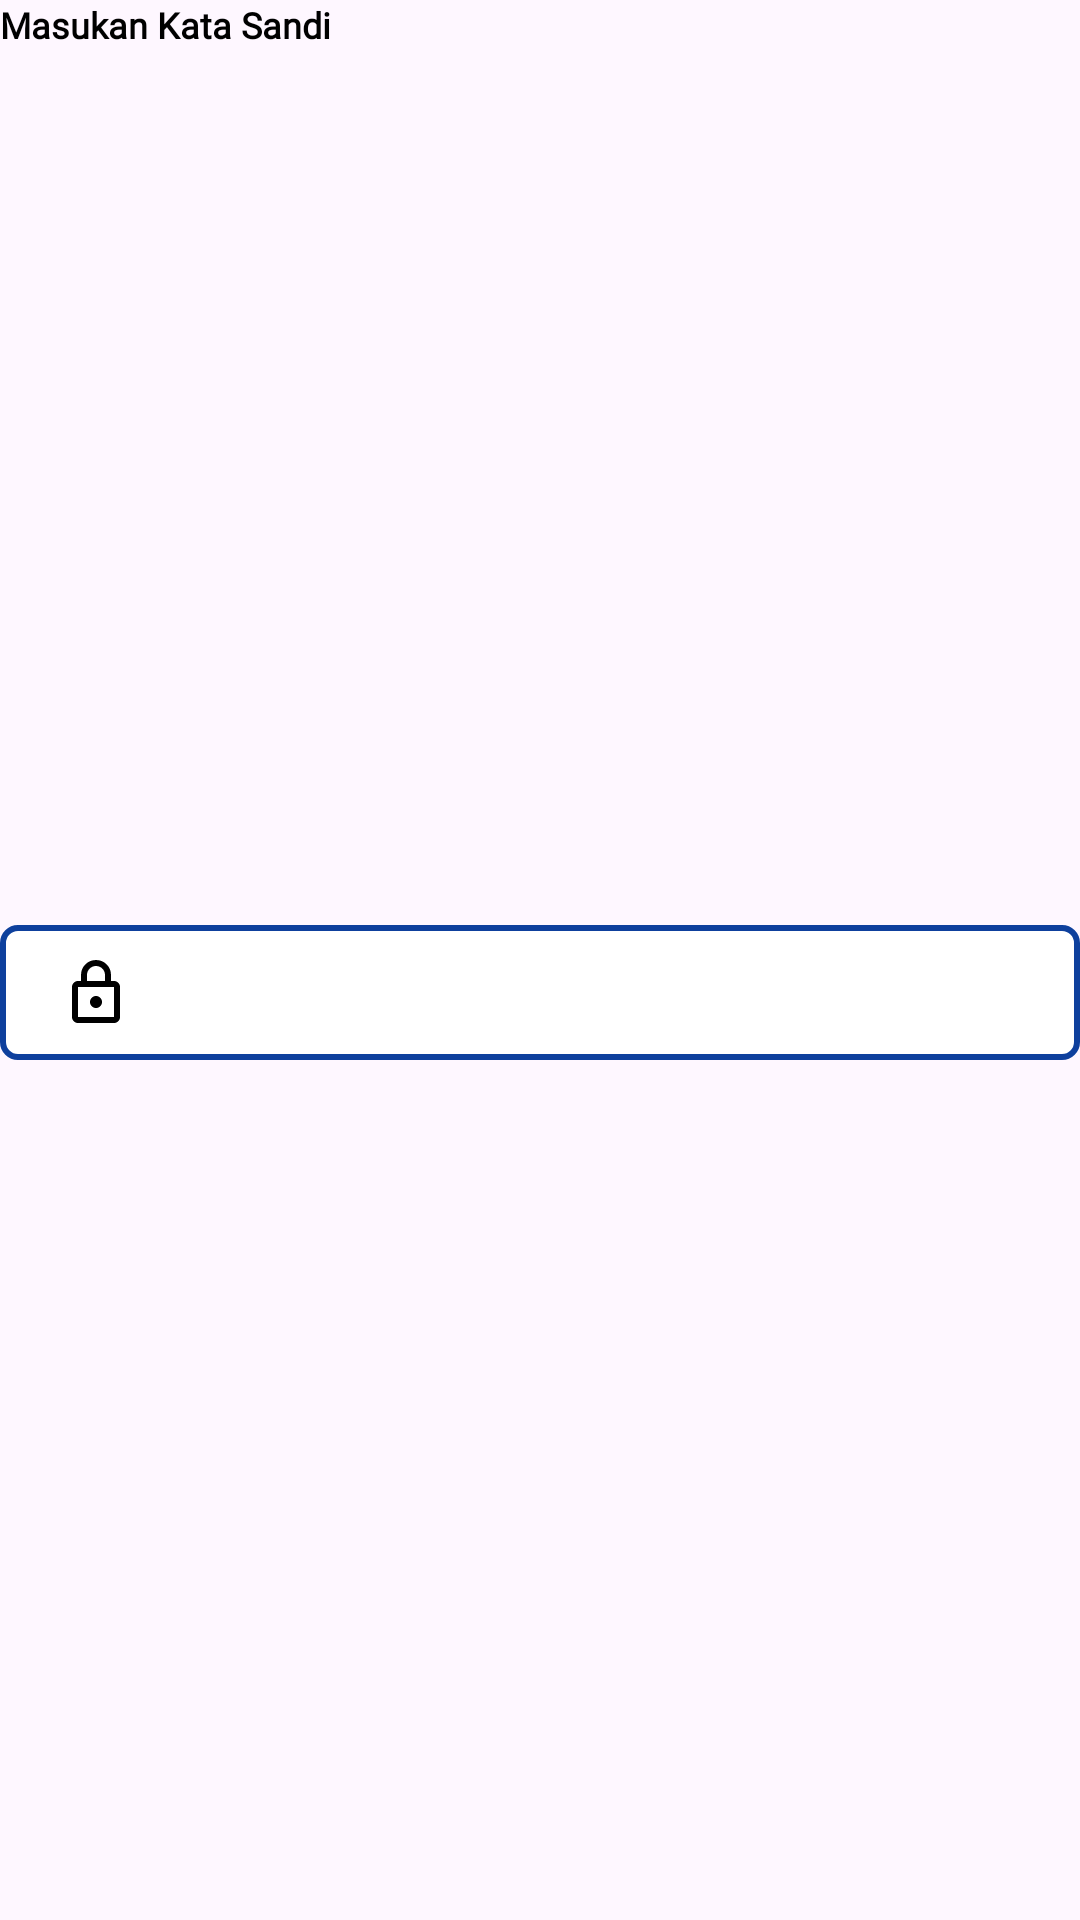

Write the Android layout XML for this screen, with the resource values it uses.
<!-- AndroidManifest.xml: application theme Theme.DompeKid -->
<!-- res/layout/component_password_edttx_box.xml -->
<?xml version="1.0" encoding="utf-8"?>
<androidx.constraintlayout.widget.ConstraintLayout xmlns:android="http://schemas.android.com/apk/res/android"
    xmlns:app="http://schemas.android.com/apk/res-auto"
    android:layout_width="match_parent"
    android:layout_height="wrap_content">


    <TextView
        android:id="@+id/edtTxtPassTitle"
        android:layout_width="wrap_content"
        android:layout_height="wrap_content"
        android:fontFamily="@font/open_sans_bold"
        android:textStyle="bold"
        android:textColor="@color/black"
        android:text="Masukan Kata Sandi"
        android:textSize="12sp"
        app:layout_constraintStart_toStartOf="parent"
        app:layout_constraintTop_toTopOf="parent" />

    <androidx.constraintlayout.widget.ConstraintLayout
        android:layout_width="match_parent"
        android:layout_height="wrap_content"
        android:layout_marginTop="5dp"
        android:background="@drawable/login_edttxt_box"
        app:layout_constraintBottom_toBottomOf="parent"
        app:layout_constraintEnd_toEndOf="parent"
        app:layout_constraintStart_toStartOf="parent"
        app:layout_constraintTop_toBottomOf="@id/edtTxtPassTitle">

        <EditText
            android:id="@+id/edttxtPassLogin"
            android:inputType="textPassword"
            android:layout_width="0dp"
            android:layout_height="45dp"
            android:textSize="12sp"
            android:layout_marginStart="22dp"
            android:layout_marginEnd="35dp"
            android:background="@null"
            app:layout_constraintBottom_toBottomOf="parent"
            app:layout_constraintEnd_toEndOf="parent"
            app:layout_constraintStart_toEndOf="@id/ivPassIconLogin"
            app:layout_constraintTop_toTopOf="parent" />

        <ImageView
            android:id="@+id/ivPassIconLogin"
            android:layout_width="wrap_content"
            android:layout_height="wrap_content"
            android:layout_marginStart="20dp"
            android:src="@drawable/lock_icon_vector"
            app:layout_constraintBottom_toBottomOf="parent"
            app:layout_constraintStart_toStartOf="parent"
            app:layout_constraintTop_toTopOf="parent" />

    </androidx.constraintlayout.widget.ConstraintLayout>
</androidx.constraintlayout.widget.ConstraintLayout>
<!-- resources referenced by this layout -->
<resources>
  <color name="black">#FF000000</color>
  <!-- drawable lock_icon_vector (drawable) -->
  <vector xmlns:android="http://schemas.android.com/apk/res/android"
      android:width="24dp"
      android:height="24dp"
      android:viewportWidth="24"
      android:viewportHeight="24">
    <path
        android:pathData="M6,22C5.45,22 4.979,21.804 4.588,21.413C4.196,21.021 4,20.55 4,20V10C4,9.45 4.196,8.979 4.588,8.587C4.979,8.196 5.45,8 6,8H7V6C7,4.617 7.488,3.437 8.463,2.462C9.438,1.487 10.617,1 12,1C13.383,1 14.563,1.487 15.538,2.462C16.513,3.437 17,4.617 17,6V8H18C18.55,8 19.021,8.196 19.413,8.587C19.804,8.979 20,9.45 20,10V20C20,20.55 19.804,21.021 19.413,21.413C19.021,21.804 18.55,22 18,22H6ZM6,20H18V10H6V20ZM12,17C12.55,17 13.021,16.804 13.413,16.413C13.804,16.021 14,15.55 14,15C14,14.45 13.804,13.979 13.413,13.587C13.021,13.196 12.55,13 12,13C11.45,13 10.979,13.196 10.588,13.587C10.196,13.979 10,14.45 10,15C10,15.55 10.196,16.021 10.588,16.413C10.979,16.804 11.45,17 12,17ZM9,8H15V6C15,5.167 14.708,4.458 14.125,3.875C13.542,3.292 12.833,3 12,3C11.167,3 10.458,3.292 9.875,3.875C9.292,4.458 9,5.167 9,6V8Z"
        android:fillColor="#000000"/>
  </vector>
  <!-- drawable login_edttxt_box (drawable) -->
  <?xml version="1.0" encoding="utf-8"?>
  <shape xmlns:android="http://schemas.android.com/apk/res/android">
      <corners android:radius="5dp" /> 
      <solid android:color="#FFFFFF" /> 
      <stroke
          android:width="2dp"
          android:color="@color/blue" />
  </shape>
  <style name="Theme.DompeKid" parent="Base.Theme.DompeKid" />
  <color name="blue">#0E409D</color>
  <style name="Base.Theme.DompeKid" parent="Theme.Material3.DayNight.NoActionBar">
          
          
      </style>
</resources>
